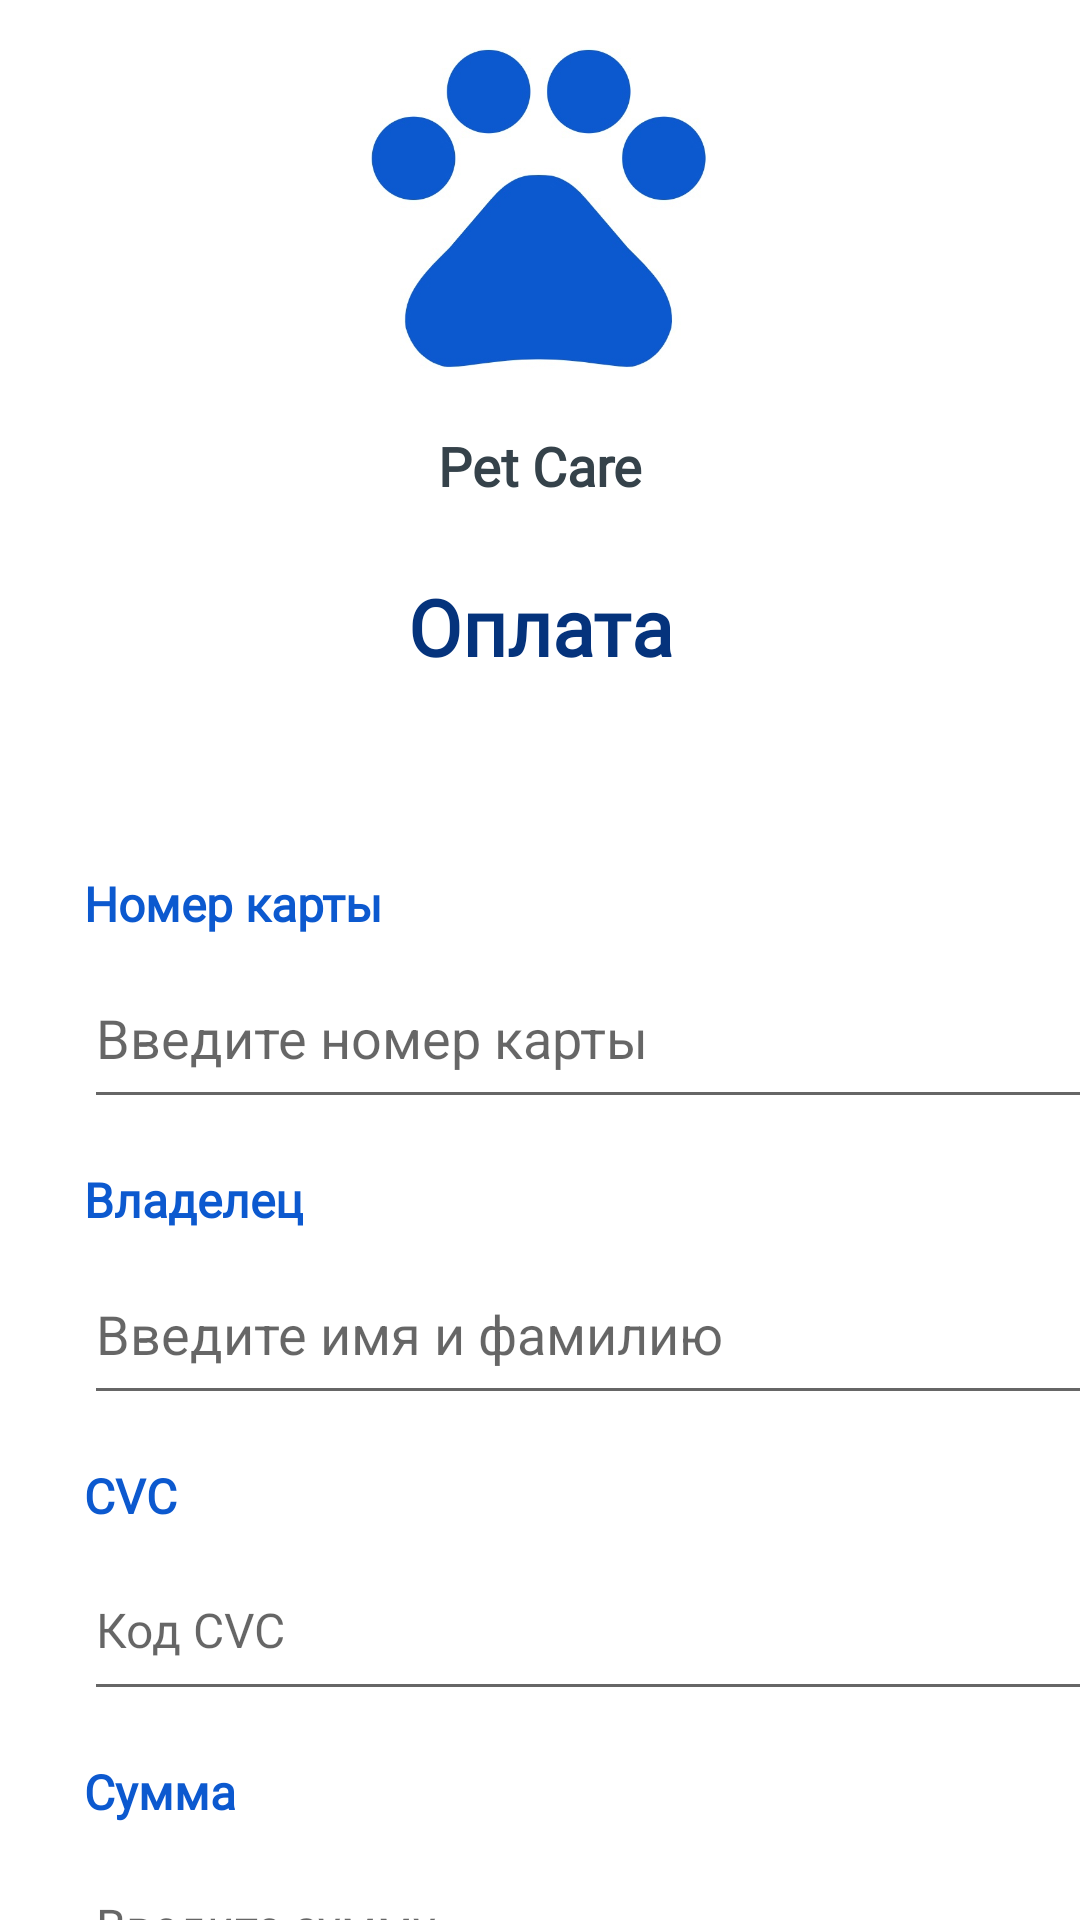

The Android layout XML behind this screen, and the referenced resources:
<!-- AndroidManifest.xml: application theme Theme.Pet_care -->
<!-- res/layout/activity_pay.xml -->
<?xml version="1.0" encoding="utf-8"?>
<androidx.constraintlayout.widget.ConstraintLayout xmlns:android="http://schemas.android.com/apk/res/android"
    xmlns:app="http://schemas.android.com/apk/res-auto"
    xmlns:tools="http://schemas.android.com/tools"
    android:layout_width="match_parent"
    android:layout_height="match_parent"
    tools:context=".pay">

    <TextView
        android:id="@+id/email2"
        android:layout_width="wrap_content"
        android:layout_height="wrap_content"
        android:layout_marginStart="28dp"
        android:layout_marginTop="64dp"
        android:fontFamily="@font/asap_bold"
        android:text="Номер карты"
        android:textColor="@color/blue"
        android:textSize="16sp"
        android:textStyle="bold"
        app:layout_constraintStart_toStartOf="parent"
        app:layout_constraintTop_toBottomOf="@+id/sign" />

    <ImageView
        android:id="@+id/imageView3"
        android:layout_width="124dp"
        android:layout_height="107dp"
        android:layout_marginTop="16dp"
        app:layout_constraintEnd_toEndOf="parent"
        app:layout_constraintHorizontal_bias="0.498"
        app:layout_constraintStart_toStartOf="parent"
        app:layout_constraintTop_toTopOf="parent"
        app:srcCompat="@drawable/logo" />

    <TextView
        android:id="@+id/app_name"
        android:layout_width="wrap_content"
        android:layout_height="wrap_content"
        android:layout_marginTop="20dp"
        android:fontFamily="@font/asap_bold"
        android:text="Pet Care"
        android:textColor="@color/dark_gray"
        android:textSize="18sp"
        android:textStyle="bold"
        app:layout_constraintEnd_toEndOf="parent"
        app:layout_constraintStart_toStartOf="parent"
        app:layout_constraintTop_toBottomOf="@+id/imageView3" />

    <TextView
        android:id="@+id/sign"
        android:layout_width="wrap_content"
        android:layout_height="wrap_content"
        android:layout_marginTop="24dp"
        android:fontFamily="@font/quicksand_bold"
        android:text="Оплата"
        android:textColor="@color/darck_blue"
        android:textSize="26sp"
        android:textStyle="bold"
        app:layout_constraintEnd_toEndOf="parent"
        app:layout_constraintStart_toStartOf="parent"
        app:layout_constraintTop_toBottomOf="@+id/app_name" />

    <EditText
        android:id="@+id/summ"
        android:layout_width="344dp"
        android:layout_height="57dp"
        android:layout_marginTop="4dp"
        android:ems="10"
        android:fontFamily="@font/asap_medium"
        android:hint="Введите сумму"
        android:inputType="number"
        android:textColor="@color/dark_gray"
        android:textSize="16sp"
        app:layout_constraintEnd_toEndOf="parent"
        app:layout_constraintHorizontal_bias="0.0"
        app:layout_constraintStart_toStartOf="@+id/summtext"
        app:layout_constraintTop_toBottomOf="@+id/summtext" />

    <TextView
        android:id="@+id/email"
        android:layout_width="wrap_content"
        android:layout_height="wrap_content"
        android:layout_marginTop="16dp"
        android:fontFamily="@font/asap_bold"
        android:text="CVC"
        android:textColor="@color/blue"
        android:textSize="16sp"
        android:textStyle="bold"
        app:layout_constraintStart_toStartOf="@+id/email3"
        app:layout_constraintTop_toBottomOf="@+id/namecard_input" />

    <TextView
        android:id="@+id/email3"
        android:layout_width="wrap_content"
        android:layout_height="wrap_content"
        android:layout_marginTop="16dp"
        android:fontFamily="@font/asap_bold"
        android:text="Владелец"
        android:textColor="@color/blue"
        android:textSize="16sp"
        android:textStyle="bold"
        app:layout_constraintStart_toStartOf="@+id/email2"
        app:layout_constraintTop_toBottomOf="@+id/cardNumber_input" />

    <TextView
        android:id="@+id/summtext"
        android:layout_width="wrap_content"
        android:layout_height="wrap_content"
        android:layout_marginTop="16dp"
        android:fontFamily="@font/asap_bold"
        android:text="Сумма"
        android:textColor="@color/blue"
        android:textSize="16sp"
        android:textStyle="bold"
        app:layout_constraintStart_toStartOf="@+id/email"
        app:layout_constraintTop_toBottomOf="@+id/cvc_input" />

    <EditText
        android:id="@+id/cvc_input"
        android:layout_width="344dp"
        android:layout_height="57dp"
        android:layout_marginTop="4dp"
        android:ems="10"
        android:fontFamily="@font/asap_medium"
        android:hint="Код CVC"
        android:inputType="number"
        android:singleLine="false"
        android:textColor="@color/dark_gray"
        android:textSize="16sp"
        app:layout_constraintEnd_toEndOf="parent"
        app:layout_constraintHorizontal_bias="0.0"
        app:layout_constraintStart_toStartOf="@+id/email"
        app:layout_constraintTop_toBottomOf="@+id/email" />

    <Button
        android:id="@+id/button_pay"
        android:layout_width="219dp"
        android:layout_height="54dp"
        android:layout_marginTop="40dp"
        android:backgroundTint="@color/blue"
        android:fontFamily="@font/asap_bold"
        android:onClick="clickPay"
        android:text="Оплатить"
        android:textColor="@color/white"
        android:textSize="14sp"
        app:layout_constraintEnd_toEndOf="parent"
        app:layout_constraintHorizontal_bias="0.5"
        app:layout_constraintStart_toStartOf="parent"
        app:layout_constraintTop_toBottomOf="@+id/summ" />

    <EditText
        android:id="@+id/cardNumber_input"
        android:layout_width="344sp"
        android:layout_height="57sp"
        android:layout_marginTop="4dp"
        android:ems="10"
        android:hint="Введите номер карты"
        android:inputType="number"
        app:layout_constraintEnd_toEndOf="parent"
        app:layout_constraintHorizontal_bias="0.0"
        app:layout_constraintStart_toStartOf="@+id/email2"
        app:layout_constraintTop_toBottomOf="@+id/email2" />

    <EditText
        android:id="@+id/namecard_input"
        android:layout_width="344sp"
        android:layout_height="57sp"
        android:layout_marginTop="4dp"
        android:layout_marginEnd="40dp"
        android:ems="10"
        android:hint="Введите имя и фамилию"
        android:inputType="textPersonName"
        app:layout_constraintEnd_toEndOf="parent"
        app:layout_constraintHorizontal_bias="0.0"
        app:layout_constraintStart_toStartOf="@+id/email3"
        app:layout_constraintTop_toBottomOf="@+id/email3" />

</androidx.constraintlayout.widget.ConstraintLayout>
<!-- resources referenced by this layout -->
<resources>
  <color name="blue">#0c59cf</color>
  <color name="darck_blue">#05337C</color>
  <color name="dark_gray">#35424a</color>
  <color name="white">#FFFFFFFF</color>
  <!-- drawable logo: jpg bitmap (drawable, 35971 bytes) -->
  <style name="Theme.Pet_care" parent="Theme.MaterialComponents.DayNight.NoActionBar">
          
          <item name="colorPrimary">@color/purple_500</item>
          <item name="colorPrimaryVariant">@color/purple_700</item>
          <item name="colorOnPrimary">@color/white</item>
          
          <item name="colorSecondary">@color/teal_200</item>
          <item name="colorSecondaryVariant">@color/teal_700</item>
          <item name="colorOnSecondary">@color/black</item>
          
          <item name="android:statusBarColor">?attr/colorPrimaryVariant</item>
          
      </style>
  <color name="purple_500">#FF6200EE</color>
  <color name="purple_700">#FF3700B3</color>
  <color name="teal_200">#FF03DAC5</color>
  <color name="teal_700">#FF018786</color>
  <color name="black">#FF000000</color>
</resources>
